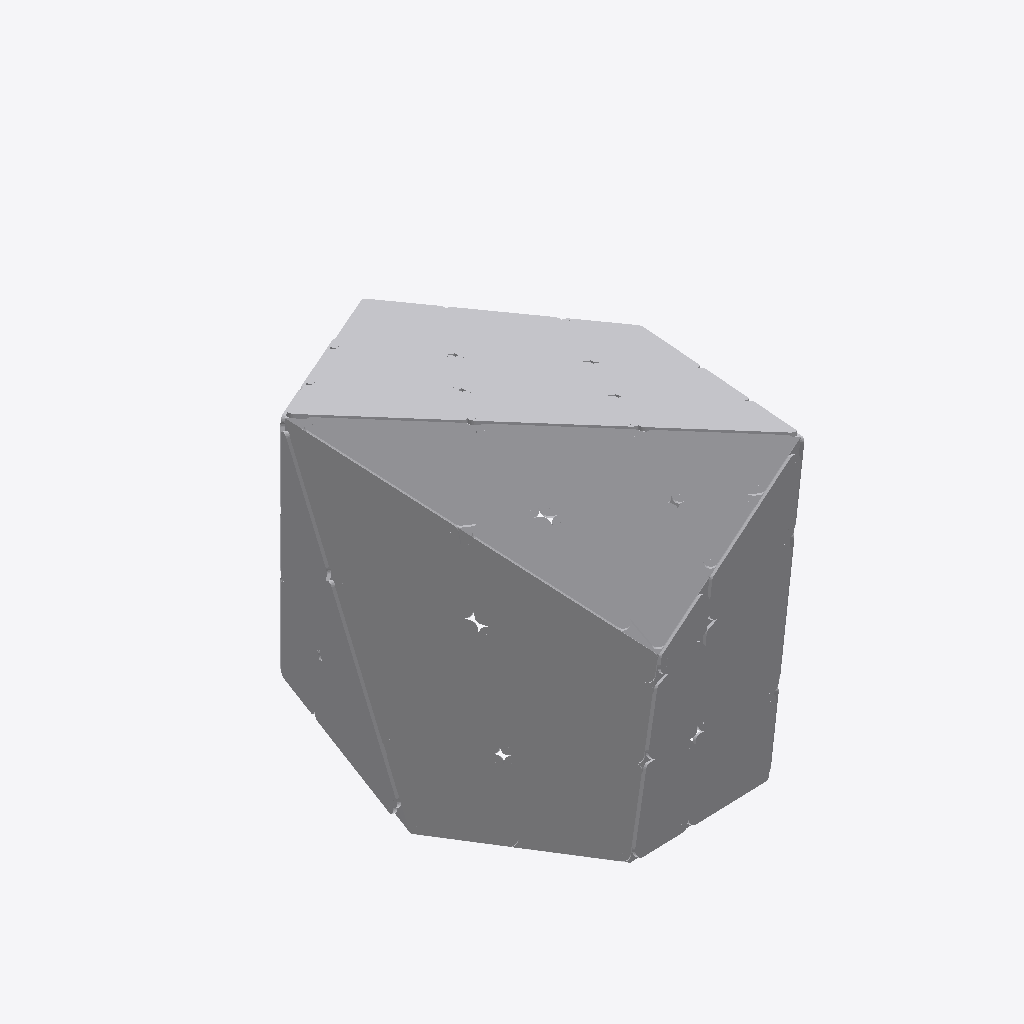
Isometric view of an IFC building model (IFC-SPF (STEP), schema IFC4, length unit millimetre), seen from the south-west, elements coloured by IFC class (only those large enough to see are counted): 51 other elements (light grey).
Extent 6.0 m × 6.9 m × 3.1 m (x, y, z). Storeys (1): Default Building Storey at 0.00 m. Elements (79): 79 IfcBuildingElementProxy.

HEADER;
FILE_DESCRIPTION(('ViewDefinition [CoordinationView_V2.0]'),'2;1');
FILE_NAME('C-06.ifc','2022-12-02T08:41:49',(''),('',''),'','TopSolid 7.16.400.128','');
FILE_SCHEMA(('IFC4'));
ENDSEC;
DATA;
#1=IFCPROJECT('20$KiIR21DthDhrADBMFrK',#2,'PAVILLON',$,$,$,$,(#4),#28);
#29=IFCSITE('0LRzUpbgj7BO6Ackjot1sP',#2,'Default Site',$,$,#30,$,$,.ELEMENT.,$,$,$,$,$);
#33=IFCBUILDING('0ayz510Q90t9h2F9FrrqVa',#2,'Default Building',$,$,#34,$,$,.ELEMENT.,$,$,$);
#40=IFCBUILDINGSTOREY('1QGcjtbC55I8YtnKSO4zYP',#2,'Default Building Storey',$,$,#41,$,$,.ELEMENT.,$);
#38168=IFCBUILDINGELEMENTPROXY('3ZkTVZlfr5oRitA$gJvztt',#2,'MULTI PANNEAU - M5 - B1','PAN M5 - B1',$,#38169,#38174,$,$);
#39465=IFCBUILDINGELEMENTPROXY('1azegBAfT3vwpirPKyvgsN',#2,'MULTI PANNEAU - M5 - C1','PAN M5 - C1',$,#39466,#39471,$,$);
#42023=IFCBUILDINGELEMENTPROXY('2UekqsYEvANBjBe6k0T7Oz',#2,'MULTI PANNEAU - M5 - B2','PAN M5 - B2',$,#42024,#42029,$,$);
#52270=IFCBUILDINGELEMENTPROXY('0M3ddIxN9ExvbTQkvD3a3H',#2,'MULTI PANNEAU - M7 - A1','PAN M7 - A1',$,#52271,#52276,$,$);
#54864=IFCBUILDINGELEMENTPROXY('2LzBrxg3r5yxl9DUr_Vkx5',#2,'MULTI PANNEAU - M7 - A3','PAN M7 - A3',$,#54865,#54870,$,$);
#53567=IFCBUILDINGELEMENTPROXY('1vJHWSUNH25g8gonDhIdJk',#2,'MULTI PANNEAU - M7 - A2','PAN M7 - A2',$,#53568,#53573,$,$);
#40762=IFCBUILDINGELEMENTPROXY('3qCptp8JP3wQV22WFUo_T6',#2,'MULTI PANNEAU - M5 - A2','PAN M5 - A2',$,#40763,#40768,$,$);
#43315=IFCBUILDINGELEMENTPROXY('3p64lSuwP04e4MDlX0Ty_E',#2,'MULTI PANNEAU - M5 - C2','PAN M5 - C2',$,#43316,#43321,$,$);
#19012=IFCBUILDINGELEMENTPROXY('34bf0Xvon64wdU1Uk0vXey',#2,'MULTI PANNEAU - M6 - B2','PAN M6 - B2',$,#19013,#19018,$,$);
#36912=IFCBUILDINGELEMENTPROXY('1NgOAnpTrA1vjtJUlsc10s',#2,'MULTI PANNEAU - M5 - A1','PAN M5 - A1',$,#36913,#36918,$,$);
#56161=IFCBUILDINGELEMENTPROXY('064ShqEIT4WfoUdFyZuJkw',#2,'MULTI PANNEAU - M7 - A4','PAN M7 - A4',$,#56162,#56167,$,$);
#17751=IFCBUILDINGELEMENTPROXY('1MbEz7CUb7z8i7FYzWzG69',#2,'MULTI PANNEAU - M6 - A2','PAN M6 - A2',$,#17752,#17757,$,$);
#57417=IFCBUILDINGELEMENTPROXY('2rgweLKwn7GvebyMxPMUht',#2,'MULTI PANNEAU - M7 - B1','PAN M7 - B1',$,#57418,#57423,$,$);
#20309=IFCBUILDINGELEMENTPROXY('26cwoDfb9Fih3ZG7d8WL5S',#2,'MULTI PANNEAU - M6 - C2','PAN M6 - C2',$,#20310,#20315,$,$);
#59469=IFCBUILDINGELEMENTPROXY('0x3NUSM6r6KBvT10XsY$eq',#2,'MULTI PANNEAU - M7 - A1','PAN M7 - A1',$,#59470,#59475,$,$);
#8749=IFCBUILDINGELEMENTPROXY('0XBpyonZb83hnjaFks$1ZL',#2,'MULTI PANNEAU - M8 - B3','PAN M8 - B3',$,#8750,#8755,$,$);
#10005=IFCBUILDINGELEMENTPROXY('3uoFY71APBB8SBWrpC3p9g',#2,'MULTI PANNEAU - M8 - C1','PAN M8 - C1',$,#10006,#10011,$,$);
#6237=IFCBUILDINGELEMENTPROXY('2V7V8ShFv3Yg6aNei2_IGx',#2,'MULTI PANNEAU - M8 - B1','PAN M8 - B1',$,#6238,#6243,$,$);
#12584=IFCBUILDINGELEMENTPROXY('0eEqFubRf5OPwKBLuY4huk',#2,'MULTI PANNEAU - M8 - C3','PAN M8 - C3',$,#12585,#12590,$,$);
#11292=IFCBUILDINGELEMENTPROXY('05s_zyg0HEtuimGdsgzKCZ',#2,'MULTI PANNEAU - M8 - C2','PAN M8 - C2',$,#11293,#11298,$,$);
#62973=IFCBUILDINGELEMENTPROXY('3ppvmvOmb9cAyHHBrs7LXD',#2,'MULTI PANNEAU - M7 - B1','PAN M7 - B1',$,#62974,#62979,$,$);
#7493=IFCBUILDINGELEMENTPROXY('3gIP5a00rFeh2_Vnztirid',#2,'MULTI PANNEAU - M8 - B2','PAN M8 - B2',$,#7494,#7499,$,$);
#2455=IFCBUILDINGELEMENTPROXY('051KCsaILBmeaQEskJLA9v',#2,'MULTI PANNEAU - M8 - A1','PAN M8 - A1',$,#2456,#2461,$,$);
#13896=IFCBUILDINGELEMENTPROXY('33L6bGJ4H4ihot_6AKMMrU',#2,'MULTI PANNEAU - M6 - A1','PAN M6 - A1',$,#13897,#13902,$,$);
#15157=IFCBUILDINGELEMENTPROXY('0EmXHxZGbBlO6Vldjx_4oO',#2,'MULTI PANNEAU - M6 - B1','PAN M6 - B1',$,#15158,#15163,$,$);
#3720=IFCBUILDINGELEMENTPROXY('3WmWI2Hl59iAHGnJkYQZ5V',#2,'MULTI PANNEAU - M8 - A2','PAN M8 - A2',$,#3721,#3726,$,$);
#4981=IFCBUILDINGELEMENTPROXY('2z52_xE0r9ShOie8voHCCK',#2,'MULTI PANNEAU - M8 - A3','PAN M8 - A3',$,#4982,#4987,$,$);
#58435=IFCBUILDINGELEMENTPROXY('2F_ZnTVQv6LvcyNmDxveWq',#2,'MULTI PANNEAU - M7 - M7','PAN M7 - M7',$,#58436,#58441,$,$);
#61986=IFCBUILDINGELEMENTPROXY('29HL9AwNzFAffMg4TSfH0$',#2,'MULTI PANNEAU - M7 - B2','PAN M7 - B2',$,#61987,#61992,$,$);
#60730=IFCBUILDINGELEMENTPROXY('2fz4egBvH7EvJ78vmwtOCa',#2,'MULTI PANNEAU - M7 - A2','PAN M7 - A2',$,#60731,#60736,$,$);
#16454=IFCBUILDINGELEMENTPROXY('2Yh$7J$_L6yvSffS$9zFpA',#2,'MULTI PANNEAU - M6 - C1','PAN M6 - C1',$,#16455,#16460,$,$);
#2129=IFCBUILDINGELEMENTPROXY('3__dDXnzPDJwnSFGV_GHW5',#2,'POUTRE = C8 - P3','',$,#2130,#2135,$,$);
#50953=IFCBUILDINGELEMENTPROXY('1EOxwwvMP3Q9atJk94oIsW',#2,'MULTI PANNEAU - M3 - C2','PAN M3 - C2',$,#50954,#50959,$,$);
#22882=IFCBUILDINGELEMENTPROXY('0iAVSWXZ19dOpNbZGrYOnQ',#2,'MULTI PANNEAU - M1 - B1','PAN M1 - B1',$,#22883,#22888,$,$);
#24143=IFCBUILDINGELEMENTPROXY('35kj0NOzjCqwNmV5unCJ6X',#2,'MULTI PANNEAU - M1 - C1','PAN M1 - C1',$,#24144,#24149,$,$);
#262=IFCBUILDINGELEMENTPROXY('3RK2L8RfnFSedE9C45nbyc',#2,'POUTRE = C1 - P3','',$,#263,#268,$,$);
#2061=IFCBUILDINGELEMENTPROXY('1VVkl0tEj8GgpIM0Bpr_ed',#2,'POUTRE = C8 - P2','',$,#2062,#2067,$,$);
#1988=IFCBUILDINGELEMENTPROXY('3fBhAayQv6Yvi3TMPbUIYV',#2,'POUTRE = C8 - P1','',$,#1989,#1994,$,$);
#335=IFCBUILDINGELEMENTPROXY('3i2wVnam9B0R47FyWZHKSs',#2,'POUTRE = C1 - P4','',$,#336,#341,$,$);
#1198=IFCBUILDINGELEMENTPROXY('0AdwnPfpr0CvDD6PjqadxK',#2,'POUTRE = C5 - P3','',$,#1199,#1204,$,$);
#1271=IFCBUILDINGELEMENTPROXY('2fYPUjgJr0EBAaGGi1tqfg',#2,'POUTRE = C5 - P4','',$,#1272,#1277,$,$);
#47185=IFCBUILDINGELEMENTPROXY('1fs4MvbsT698OXmnXNIhoh',#2,'MULTI PANNEAU - M3 - C1','PAN M3 - C1',$,#47186,#47191,$,$);
#2290=IFCBUILDINGELEMENTPROXY('2lLfd_k0T9fh6Z6rp0g9rt',#2,'POUTRE = C7 - P2','',$,#2291,#2296,$,$);
#21626=IFCBUILDINGELEMENTPROXY('1ccFaiffT2xu1VJ24loVqx',#2,'MULTI PANNEAU - M1 - A1','PAN M1 - A1',$,#21627,#21632,$,$);
#48441=IFCBUILDINGELEMENTPROXY('1nmZGuA0fBXwASTyFM9q9I',#2,'MULTI PANNEAU - M3 - A2','PAN M3 - A2',$,#48442,#48447,$,$);
#1125=IFCBUILDINGELEMENTPROXY('2y0vMbApvAofAS2CtGcikR',#2,'POUTRE = C5 - P2','',$,#1126,#1131,$,$);
#189=IFCBUILDINGELEMENTPROXY('0e20WhyrP4ZugTXc4ih77C',#2,'POUTRE = C1 - P2','',$,#190,#195,$,$);
#2217=IFCBUILDINGELEMENTPROXY('16YfLIzHb2SQeFpNLb$MJ9',#2,'POUTRE = C7 - P1','',$,#2218,#2223,$,$);
#49697=IFCBUILDINGELEMENTPROXY('2YHA7na0vAogq5W6YnfJ0t',#2,'MULTI PANNEAU - M3 - B2','PAN M3 - B2',$,#49698,#49703,$,$);
#1052=IFCBUILDINGELEMENTPROXY('24pMFs1R90C9XnkSqBGyPJ',#2,'POUTRE = C5 - P1','',$,#1053,#1058,$,$);
#26660=IFCBUILDINGELEMENTPROXY('24KFCymNT13gzy3DJ8$J9a',#2,'MULTI PANNEAU - M1 - B2','PAN M1 - B2',$,#26661,#26666,$,$);
ENDSEC;
